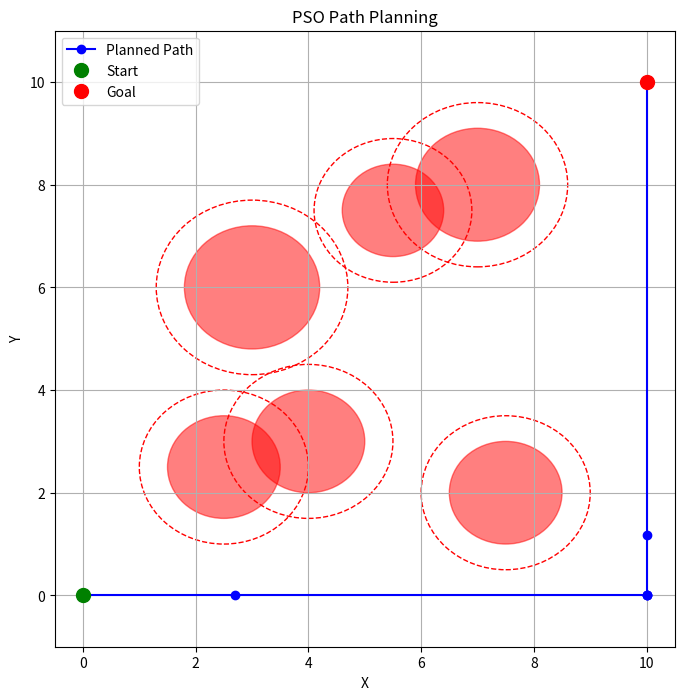
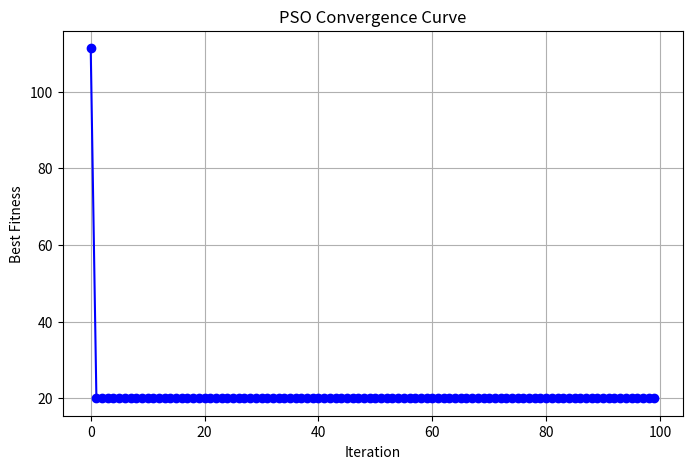

Recreate these plots in Python, in order.
import numpy as np
import matplotlib.pyplot as plt
import time


def point_to_segment_distance(p, a, b):
  
    ab = b - a
    if np.linalg.norm(ab) == 0:
        return np.linalg.norm(p - a)

    t = np.dot(p - a, ab) / np.dot(ab, ab)
    t = np.clip(t, 0, 1)
    projection = a + t * ab
    return np.linalg.norm(p - projection)

def fitness_function(path, obstacles, start, goal, penalty_weight=100.0):
    waypoints = path.reshape(-1, 2)
    points = [start] + list(waypoints) + [goal]
    total_length = 0.0
    penalty = 0.0
    for i in range(len(points) - 1):
        seg_length = np.linalg.norm(points[i+1] - points[i])
        total_length = seg_length + total_length

        for (center, radius) in obstacles:
            dist = point_to_segment_distance(center, points[i], points[i+1])
            safe_distance = radius + 0.5
            if dist < safe_distance:

                penalty = (safe_distance - dist) + penalty

    return total_length + penalty_weight * penalty

def compute_path_length(path, start, goal):
    waypoints = path.reshape(-1, 2)
    points = [start] + list(waypoints) + [goal]
    return sum(np.linalg.norm(points[i+1] - points[i]) for i in range(len(points)-1))


def pso_path_planning(num_particles, num_waypoints, bounds, max_iter, w, c1, c2, obstacles, start, goal):
    dim = num_waypoints * 2
    positions = np.random.uniform(bounds[0], bounds[1], (num_particles, dim))
    velocities = np.random.uniform(-1, 1, (num_particles, dim))

    pbest_positions = positions.copy()
    pbest_fitness = np.array([fitness_function(pos, obstacles, start, goal) for pos in positions])

    gbest_index = np.argmin(pbest_fitness)
    gbest_position = pbest_positions[gbest_index].copy()
    gbest_fitness = pbest_fitness[gbest_index]
    convergence_curve = []

    for iteration in range(max_iter):
        for i in range(num_particles):
            r1 = np.random.rand(dim)
            r2 = np.random.rand(dim)
            velocities[i] = (w * velocities[i] +
                             c1 * r1 * (pbest_positions[i] - positions[i]) +
                             c2 * r2 * (gbest_position - positions[i]))
            positions[i] = velocities[i] + positions[i]
            np.clip(positions[i], bounds[0], bounds[1], out=positions[i])

            current_fitness = fitness_function(positions[i], obstacles, start, goal)
            if current_fitness < pbest_fitness[i]:
                pbest_positions[i] = positions[i].copy()
                pbest_fitness[i] = current_fitness
                if current_fitness < gbest_fitness:
                    gbest_position = positions[i].copy()
                    gbest_fitness = current_fitness
        convergence_curve.append(gbest_fitness)

    return gbest_position, gbest_fitness, convergence_curve

def plot_pso_path(best_path, obstacles, start, goal, bounds):
    waypoints = best_path.reshape(-1, 2)
    path_points = np.vstack((start, waypoints, goal))
    plt.figure(figsize=(8, 8))
    plt.plot(path_points[:, 0], path_points[:, 1], 'bo-', label='Planned Path')
    plt.plot(start[0], start[1], 'go', markersize=10, label='Start')
    plt.plot(goal[0], goal[1], 'ro', markersize=10, label='Goal')

    for (center, radius) in obstacles:
        plt.gca().add_patch(plt.Circle(center, radius, color='r', alpha=0.5))
        plt.gca().add_patch(plt.Circle(center, radius + 0.5, color='r', linestyle='--', fill=False))
        
    plt.ylim(bounds[0]-1, bounds[1]+1)
    plt.xlabel('X')
    plt.ylabel('Y')
    plt.title('PSO Path Planning')
    plt.legend()
    plt.grid(True)
    plt.show()

def plot_pso_convergence(convergence_curve):
    plt.figure(figsize=(8, 5))
    plt.plot(convergence_curve, marker='o', linestyle='-',color='b')
    plt.xlabel('Iteration')
    plt.ylabel('Best Fitness')
    plt.title('PSO Convergence Curve')
    plt.grid(True)
    plt.show()


if __name__ == "__main__":
    start = np.array([0, 0])
    goal = np.array([10, 10])
    obstacles = [
        (np.array([2.5, 2.5]), 1.0),
        (np.array([3.0, 6.0]), 1.2),
        (np.array([5.5, 7.5]), 0.9),
        (np.array([7.5, 2.0]), 1.0),
        (np.array([7.0, 8.0]), 1.1),
        (np.array([4.0, 3.0]), 1.0)
    ]
    num_particles = 50
    num_waypoints = 5
    bounds = (0, 10)
    max_iter = 100
    w = 0.7
    c1 = 1.5
    c2 = 1.5

    t0 = time.time()
    best_path, best_fitness, convergence_curve = pso_path_planning(
        num_particles, num_waypoints, bounds, max_iter, w, c1, c2, obstacles, start, goal
    )
    t1 = time.time()
    runtime_ms = (t1 - t0) * 1000

    path_length = compute_path_length(best_path, start, goal)
    avg_iter_time = runtime_ms / max_iter

    print(f"PSO Best Fitness:       {best_fitness:.3f}")

    print(f"Path Length:            {path_length:.3f} m")

    print(f"Total Runtime:          {runtime_ms:.2f} ms")
    print(f"Average Time/Iteration: {avg_iter_time:.2f} ms")

    plot_pso_path(best_path, obstacles, start, goal, bounds)

    plot_pso_convergence(convergence_curve)

